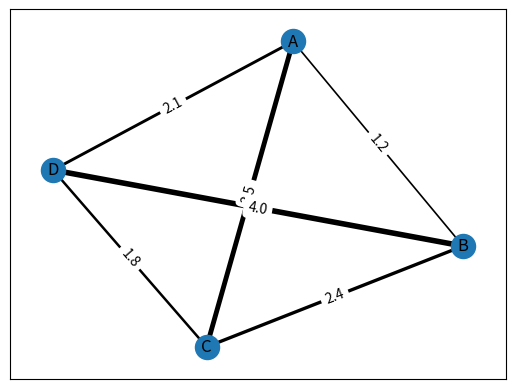

The script that saved this image: (Note: this script raises an exception after producing the figure.)
import networkx as nx
from pathlib import Path
import matplotlib.pyplot as plt
from matplotlib.figure import Figure

def plot_graph(nodes: list[str], dist: list[list[float]],
        digits: int = 2,
        seed: int = 42,
        node_size: float = 300,
        node_color="#1f78b4",
        node_shape="o",
        alpha=None,
        cmap=None,
        vmin=None,
        vmax=None,
        ax=None,
        linewidths=None,
        edgecolors=None,
        label=None,
        margins=None,
        hide_ticks=True,
    ) -> Figure:
    G = nx.Graph()

    for n in nodes:
        G.add_node(n)

    n = len(nodes)
    for i in range(n):
        for j in range(i+1, n):
            weight = round(dist[i][j], digits)

            if weight > 0.0:
                G.add_edge(nodes[i], nodes[j], weight= weight)

    pos = nx.spring_layout(G, seed=seed)

    nx.draw_networkx_nodes(G, pos, 
        node_size=node_size,
        node_color=node_color,
        node_shape=node_shape,
        alpha=alpha,
        cmap=cmap,
        vmin=vmin,
        vmax=vmax,
        ax=ax,
        linewidths=linewidths,
        edgecolors=edgecolors,
        label=label,
        margins=margins,
        hide_ticks=hide_ticks,
    )

    weights = [d["weight"] for (_, _, d) in G.edges(data=True)]
    nx.draw_networkx_edges(G, pos, width=weights)

    nx.draw_networkx_labels(G, pos)

    # NOVO: mostrar pesos
    edge_labels = nx.get_edge_attributes(G, "weight")
    nx.draw_networkx_edge_labels(G, pos, edge_labels=edge_labels)

    return plt.gcf()

def main():
    nodes = ["A", "B", "C", "D"]
    dist = [
        [0, 1.2, 3.5, 2.1],
        [1.2, 0, 2.4, 4.0],
        [3.5, 2.4, 0, 1.8],
        [2.1, 4.0, 1.8, 0],
    ]
    fig = plot_graph(nodes, dist)
    figures_path = Path("figures")
    fig.savefig(figures_path / "graph.png")


if __name__ == "__main__":
    main()
